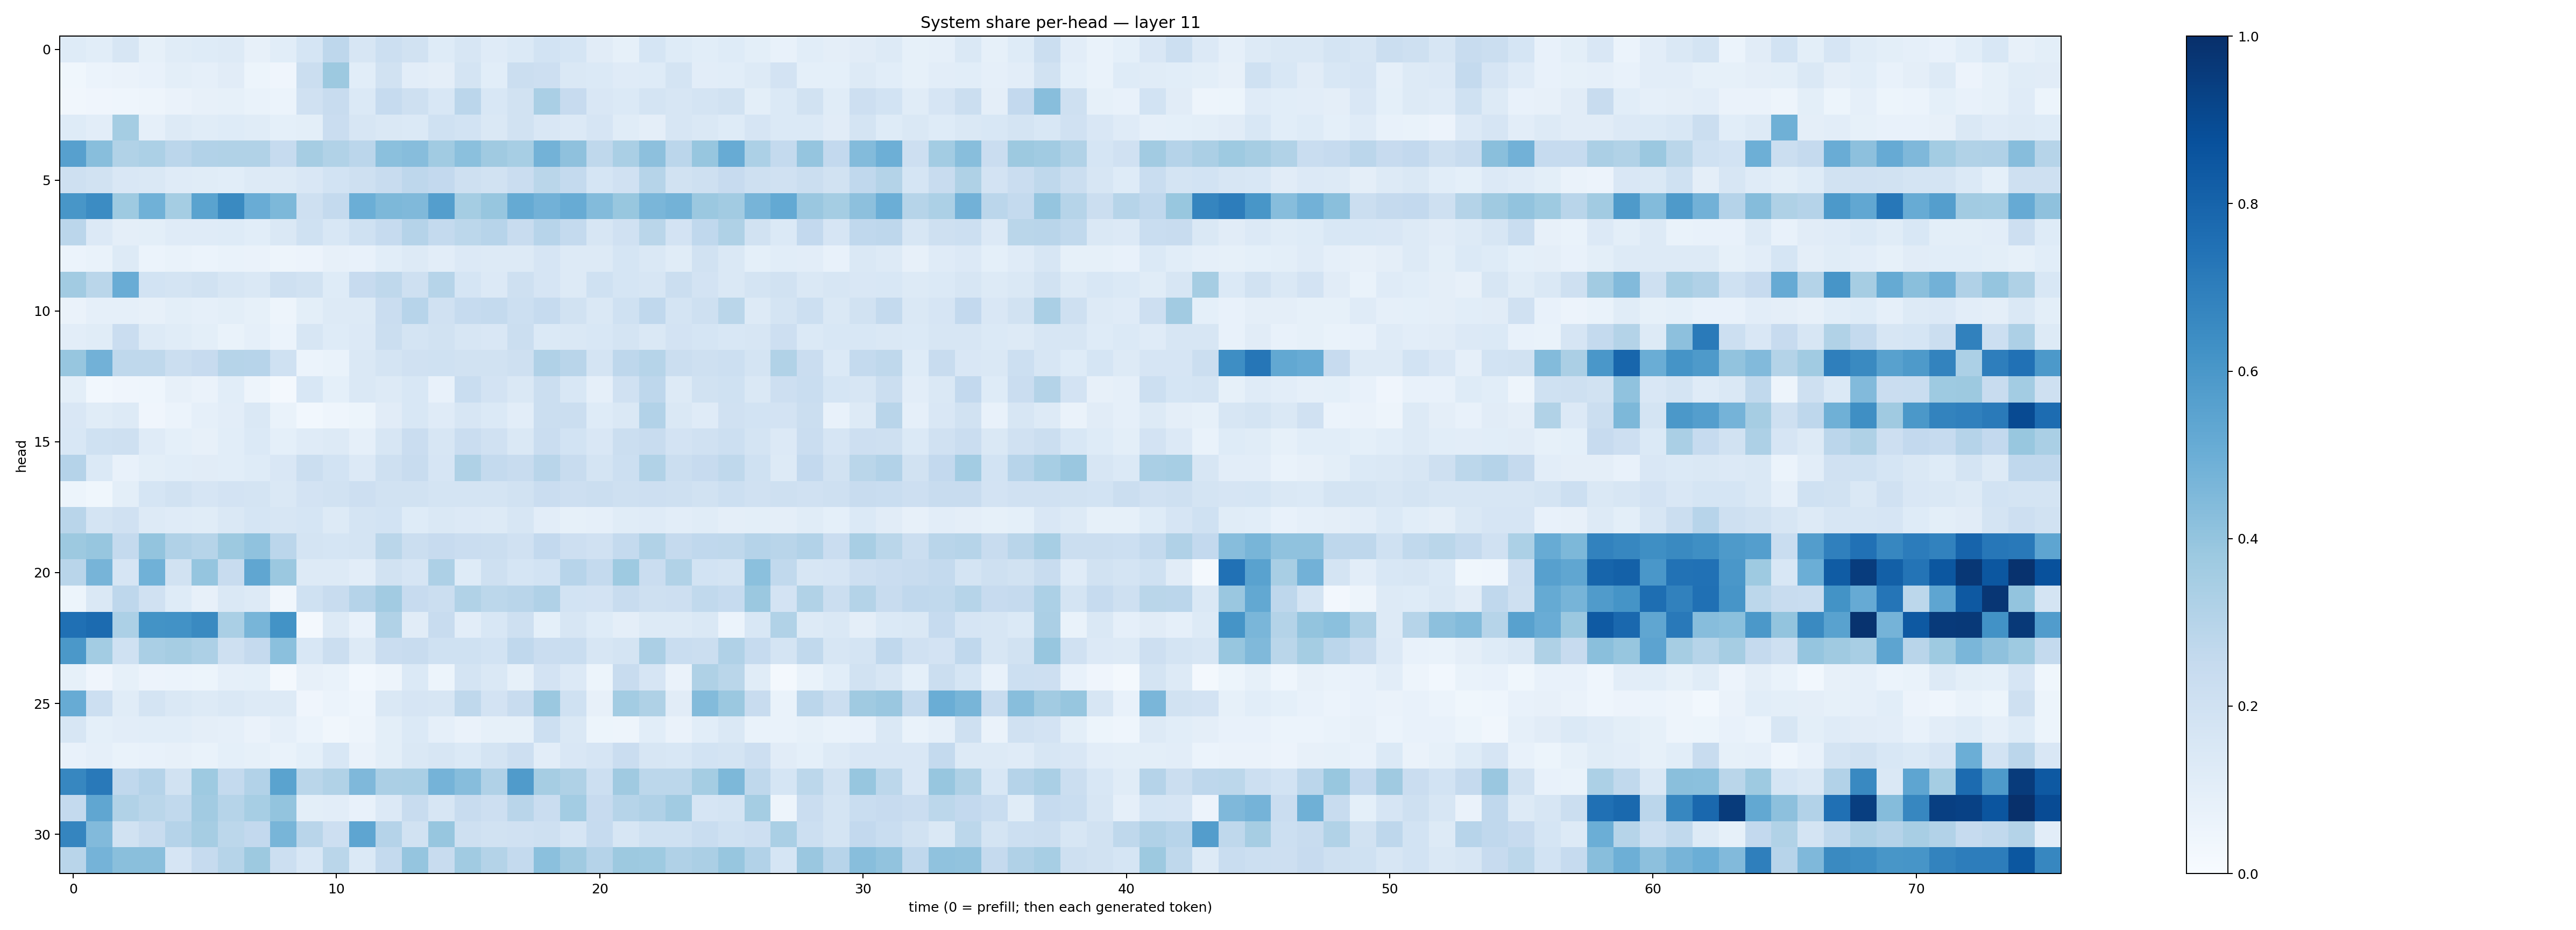

The table this chart was drawn from, first rows:
0.123312965, 0.10596229, 0.16210914, 0.08442957, 0.11554499, 0.123256356, 0.13079531, 0.081102796, 0.106488906, 0.17090085, 0.27507535, 0.1608533, 0.2180868, 0.18830377, 0.121663645, 0.16206351, 0.119450256, 0.13736907, 0.18607941, 0.17006624, 0.11144371, 0.08434377, 0.1709533, 0.12327056
0.03577, 0.05879, 0.06553, 0.07264, 0.0989, 0.08917, 0.1133, 0.05164, 0.03909, 0.2251, 0.3761, 0.1074, 0.1914, 0.1024, 0.09419, 0.1768, 0.1077, 0.22, 0.2132, 0.1422, 0.1406, 0.1197, 0.1222, 0.1789
0.03176, 0.04028, 0.04313, 0.04796, 0.06568, 0.07945, 0.08547, 0.06883, 0.06122, 0.1989, 0.2396, 0.1386, 0.2469, 0.2091, 0.1545, 0.284, 0.1546, 0.1918, 0.3363, 0.2436, 0.1502, 0.1369, 0.1759, 0.1592
0.122, 0.104, 0.3544, 0.08896, 0.1284, 0.1134, 0.123, 0.1165, 0.09063, 0.09888, 0.2268, 0.1609, 0.1434, 0.1404, 0.2001, 0.1864, 0.1416, 0.1886, 0.1517, 0.1351, 0.1673, 0.1168, 0.09379, 0.1584
0.5589, 0.4258, 0.3125, 0.3289, 0.282, 0.3089, 0.3141, 0.3138, 0.2474, 0.3494, 0.3153, 0.2814, 0.4194, 0.4313, 0.3646, 0.4186, 0.3679, 0.3454, 0.4798, 0.4138, 0.273, 0.3391, 0.4169, 0.2844
0.2065, 0.1917, 0.1503, 0.1421, 0.1182, 0.1145, 0.1072, 0.1275, 0.1307, 0.1514, 0.1865, 0.2088, 0.2397, 0.2734, 0.2594, 0.2037, 0.1907, 0.2277, 0.2867, 0.2547, 0.1706, 0.1961, 0.2987, 0.1922
0.6054, 0.6447, 0.3737, 0.4876, 0.3551, 0.5485, 0.6529, 0.5072, 0.4559, 0.2075, 0.254, 0.4989, 0.4568, 0.4462, 0.5689, 0.3528, 0.3933, 0.5188, 0.484, 0.5116, 0.4407, 0.3892, 0.4631, 0.477
0.285, 0.1339, 0.09627, 0.0992, 0.1183, 0.119, 0.1222, 0.1073, 0.1423, 0.2026, 0.1561, 0.1998, 0.2469, 0.301, 0.2553, 0.2778, 0.296, 0.2362, 0.2935, 0.2563, 0.1585, 0.199, 0.286, 0.1827
0.06116, 0.06697, 0.1294, 0.06194, 0.06709, 0.0611, 0.06662, 0.06444, 0.04689, 0.05636, 0.08185, 0.07129, 0.1089, 0.1276, 0.1034, 0.1356, 0.1293, 0.1313, 0.1654, 0.1288, 0.1265, 0.1711, 0.1421, 0.1155
0.3624, 0.2884, 0.5048, 0.1847, 0.177, 0.1876, 0.1594, 0.1412, 0.2048, 0.1952, 0.1227, 0.2447, 0.2729, 0.2048, 0.2987, 0.1687, 0.1339, 0.2082, 0.167, 0.13, 0.2004, 0.1681, 0.1639, 0.2201
0.06594, 0.0893, 0.08914, 0.08151, 0.09858, 0.0893, 0.09822, 0.08561, 0.04967, 0.1005, 0.1251, 0.1265, 0.2278, 0.2947, 0.1968, 0.248, 0.2547, 0.2155, 0.2467, 0.1928, 0.144, 0.2011, 0.2658, 0.1786
0.1039, 0.1167, 0.2288, 0.1265, 0.1135, 0.09839, 0.06996, 0.08689, 0.06203, 0.161, 0.1248, 0.1339, 0.2265, 0.1781, 0.1908, 0.1571, 0.1487, 0.219, 0.1386, 0.1418, 0.1541, 0.1736, 0.148, 0.1811
0.3922, 0.4811, 0.2721, 0.27, 0.2191, 0.2453, 0.2997, 0.2948, 0.2006, 0.06009, 0.06987, 0.1473, 0.1791, 0.1977, 0.2026, 0.1917, 0.1893, 0.2089, 0.317, 0.2892, 0.1756, 0.2771, 0.2982, 0.2231
0.1007, 0.02935, 0.04101, 0.04367, 0.07846, 0.06537, 0.1058, 0.04871, 0.02116, 0.1535, 0.09327, 0.146, 0.1292, 0.1553, 0.07494, 0.2339, 0.1821, 0.1425, 0.2208, 0.1542, 0.08904, 0.196, 0.2739, 0.1256
0.1496, 0.1153, 0.127, 0.04175, 0.0604, 0.08883, 0.102, 0.1454, 0.07004, 0.02802, 0.04441, 0.05345, 0.1097, 0.1555, 0.1178, 0.1569, 0.1384, 0.1045, 0.2216, 0.2219, 0.1214, 0.1472, 0.3087, 0.1428
0.1546, 0.2026, 0.2063, 0.1199, 0.09209, 0.08122, 0.1093, 0.139, 0.09244, 0.119, 0.1296, 0.08896, 0.1591, 0.2286, 0.1568, 0.2277, 0.1989, 0.1475, 0.2277, 0.184, 0.1516, 0.2253, 0.241, 0.1818
0.3042, 0.1371, 0.07611, 0.1015, 0.1069, 0.112, 0.1081, 0.1232, 0.1492, 0.2201, 0.1845, 0.133, 0.2041, 0.2417, 0.166, 0.3235, 0.2562, 0.241, 0.291, 0.2399, 0.1764, 0.2178, 0.3149, 0.2191
0.05433, 0.03535, 0.09804, 0.1713, 0.1931, 0.1661, 0.183, 0.1791, 0.1469, 0.1834, 0.192, 0.211, 0.193, 0.1934, 0.1755, 0.1754, 0.1724, 0.1926, 0.2275, 0.2141, 0.2219, 0.2054, 0.2133, 0.2089
0.2922, 0.1741, 0.1967, 0.1258, 0.121, 0.1146, 0.1468, 0.1686, 0.1575, 0.1717, 0.1312, 0.1783, 0.1851, 0.1235, 0.1417, 0.1363, 0.1304, 0.1573, 0.1033, 0.08543, 0.08696, 0.1157, 0.1193, 0.1026
0.3778, 0.3915, 0.2542, 0.4005, 0.318, 0.2974, 0.3752, 0.4077, 0.2827, 0.1755, 0.1704, 0.1789, 0.2883, 0.2203, 0.2443, 0.2283, 0.2198, 0.1981, 0.2599, 0.2118, 0.1963, 0.2571, 0.3162, 0.2527
0.2926, 0.4718, 0.1655, 0.4855, 0.1937, 0.3948, 0.2387, 0.5313, 0.3826, 0.1293, 0.1314, 0.1046, 0.1916, 0.1675, 0.3279, 0.1248, 0.2057, 0.1697, 0.1863, 0.2941, 0.2547, 0.3724, 0.2298, 0.3146
0.05164, 0.1411, 0.2737, 0.1979, 0.1215, 0.07875, 0.1462, 0.1302, 0.03378, 0.2012, 0.2403, 0.3031, 0.3631, 0.2438, 0.2228, 0.3148, 0.28, 0.2895, 0.3198, 0.1842, 0.183, 0.2367, 0.2091, 0.214
0.7517, 0.7709, 0.3304, 0.6182, 0.6223, 0.6559, 0.3381, 0.4662, 0.6179, 0.02262, 0.1319, 0.07048, 0.315, 0.1121, 0.2419, 0.104, 0.1534, 0.2102, 0.09174, 0.1578, 0.1246, 0.09631, 0.1312, 0.1327
0.5973, 0.3565, 0.1998, 0.3383, 0.3497, 0.3273, 0.2098, 0.2516, 0.4195, 0.1539, 0.225, 0.1284, 0.2277, 0.2356, 0.1994, 0.2019, 0.1855, 0.2691, 0.2276, 0.2333, 0.1613, 0.1775, 0.3321, 0.2343
0.08551, 0.04186, 0.08491, 0.05781, 0.05944, 0.05297, 0.08669, 0.0923, 0.01792, 0.07953, 0.06866, 0.02768, 0.04866, 0.1375, 0.05276, 0.1724, 0.1437, 0.08505, 0.1809, 0.134, 0.05314, 0.2402, 0.1642, 0.06551
0.511, 0.2177, 0.1163, 0.1744, 0.1455, 0.1264, 0.1426, 0.1265, 0.1267, 0.04124, 0.05889, 0.0456, 0.1475, 0.1663, 0.1627, 0.2728, 0.1806, 0.2384, 0.3816, 0.2027, 0.0814, 0.3564, 0.3228, 0.1109
0.162, 0.09369, 0.1039, 0.1055, 0.1086, 0.09509, 0.08919, 0.06395, 0.08927, 0.06073, 0.0336, 0.04894, 0.1002, 0.137, 0.08819, 0.06266, 0.08332, 0.08447, 0.216, 0.1449, 0.0521, 0.05067, 0.1087, 0.0645
0.078, 0.08883, 0.06991, 0.07345, 0.07903, 0.06793, 0.08999, 0.08503, 0.06701, 0.09138, 0.1525, 0.06296, 0.09898, 0.1414, 0.1628, 0.1394, 0.1748, 0.2139, 0.1038, 0.1487, 0.165, 0.2295, 0.1609, 0.1538
0.6665, 0.7167, 0.2688, 0.3025, 0.1948, 0.3723, 0.254, 0.309, 0.5494, 0.2879, 0.3138, 0.4502, 0.3352, 0.3393, 0.4736, 0.43, 0.3169, 0.5789, 0.3489, 0.3203, 0.2182, 0.3694, 0.2806, 0.278
0.2561, 0.533, 0.314, 0.2864, 0.2649, 0.3623, 0.2988, 0.346, 0.4006, 0.1001, 0.1035, 0.07443, 0.1361, 0.2417, 0.1629, 0.2416, 0.2145, 0.2923, 0.2278, 0.3585, 0.2458, 0.3, 0.3171, 0.3649
0.6698, 0.4436, 0.1906, 0.2358, 0.3013, 0.3496, 0.2809, 0.2613, 0.468, 0.2923, 0.2121, 0.5369, 0.3045, 0.1886, 0.3916, 0.2109, 0.1942, 0.1973, 0.2048, 0.1643, 0.2475, 0.1633, 0.2021, 0.1993
0.2892, 0.4741, 0.4231, 0.4233, 0.1655, 0.2488, 0.2973, 0.3757, 0.2184, 0.1535, 0.2868, 0.1406, 0.2556, 0.3951, 0.2358, 0.3654, 0.3069, 0.2557, 0.4189, 0.3687, 0.3012, 0.3751, 0.3718, 0.3198
